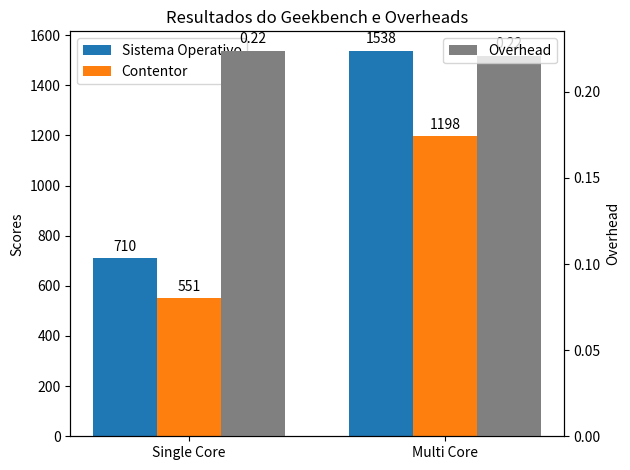

Write Python code to recreate this figure.
import matplotlib.pyplot as plt
import numpy as np

# Dados fornecidos
labels = ['Single Core', 'Multi Core']
os_scores = [710, 1538]
container_scores = [551, 1198]
overheads = [0.223943661971831, 0.2210663198959688]

x = np.arange(len(labels))  # O índice das etiquetas
width = 0.25  # A largura das barras

fig, ax1 = plt.subplots()

# Gráfico de barras para os scores
bars1 = ax1.bar(x - width, os_scores, width, label='Sistema Operativo')
bars2 = ax1.bar(x, container_scores, width, label='Contentor')

# Configurações do eixo Y para os scores
ax1.set_ylabel('Scores')
ax1.set_title('Resultados do Geekbench e Overheads')
ax1.set_xticks(x)
ax1.set_xticklabels(labels)
ax1.legend(loc='upper left')

# Função para adicionar os valores das barras
def autolabel(bars, ax):
    """Anexa um rótulo com o valor em cada barra."""
    for bar in bars:
        height = bar.get_height()
        ax.annotate('{}'.format(height),
                    xy=(bar.get_x() + bar.get_width() / 2, height),
                    xytext=(0, 3),  # 3 pontos de deslocamento vertical
                    textcoords="offset points",
                    ha='center', va='bottom')

autolabel(bars1, ax1)
autolabel(bars2, ax1)

# Eixo Y secundário para os overheads
ax2 = ax1.twinx()
bars3 = ax2.bar(x + width, overheads, width, label='Overhead', color='gray')

# Configurações do eixo Y para os overheads
ax2.set_ylabel('Overhead')
ax2.legend(loc='upper right')

def autolabel_overhead(bars, ax):
    """Anexa um rótulo com o valor em cada barra."""
    for bar in bars:
        height = bar.get_height()
        ax.annotate('{:.2f}'.format(height),
                    xy=(bar.get_x() + bar.get_width() / 2, height),
                    xytext=(0, 3),  # 3 pontos de deslocamento vertical
                    textcoords="offset points",
                    ha='center', va='bottom')

autolabel_overhead(bars3, ax2)

fig.tight_layout()

plt.show()